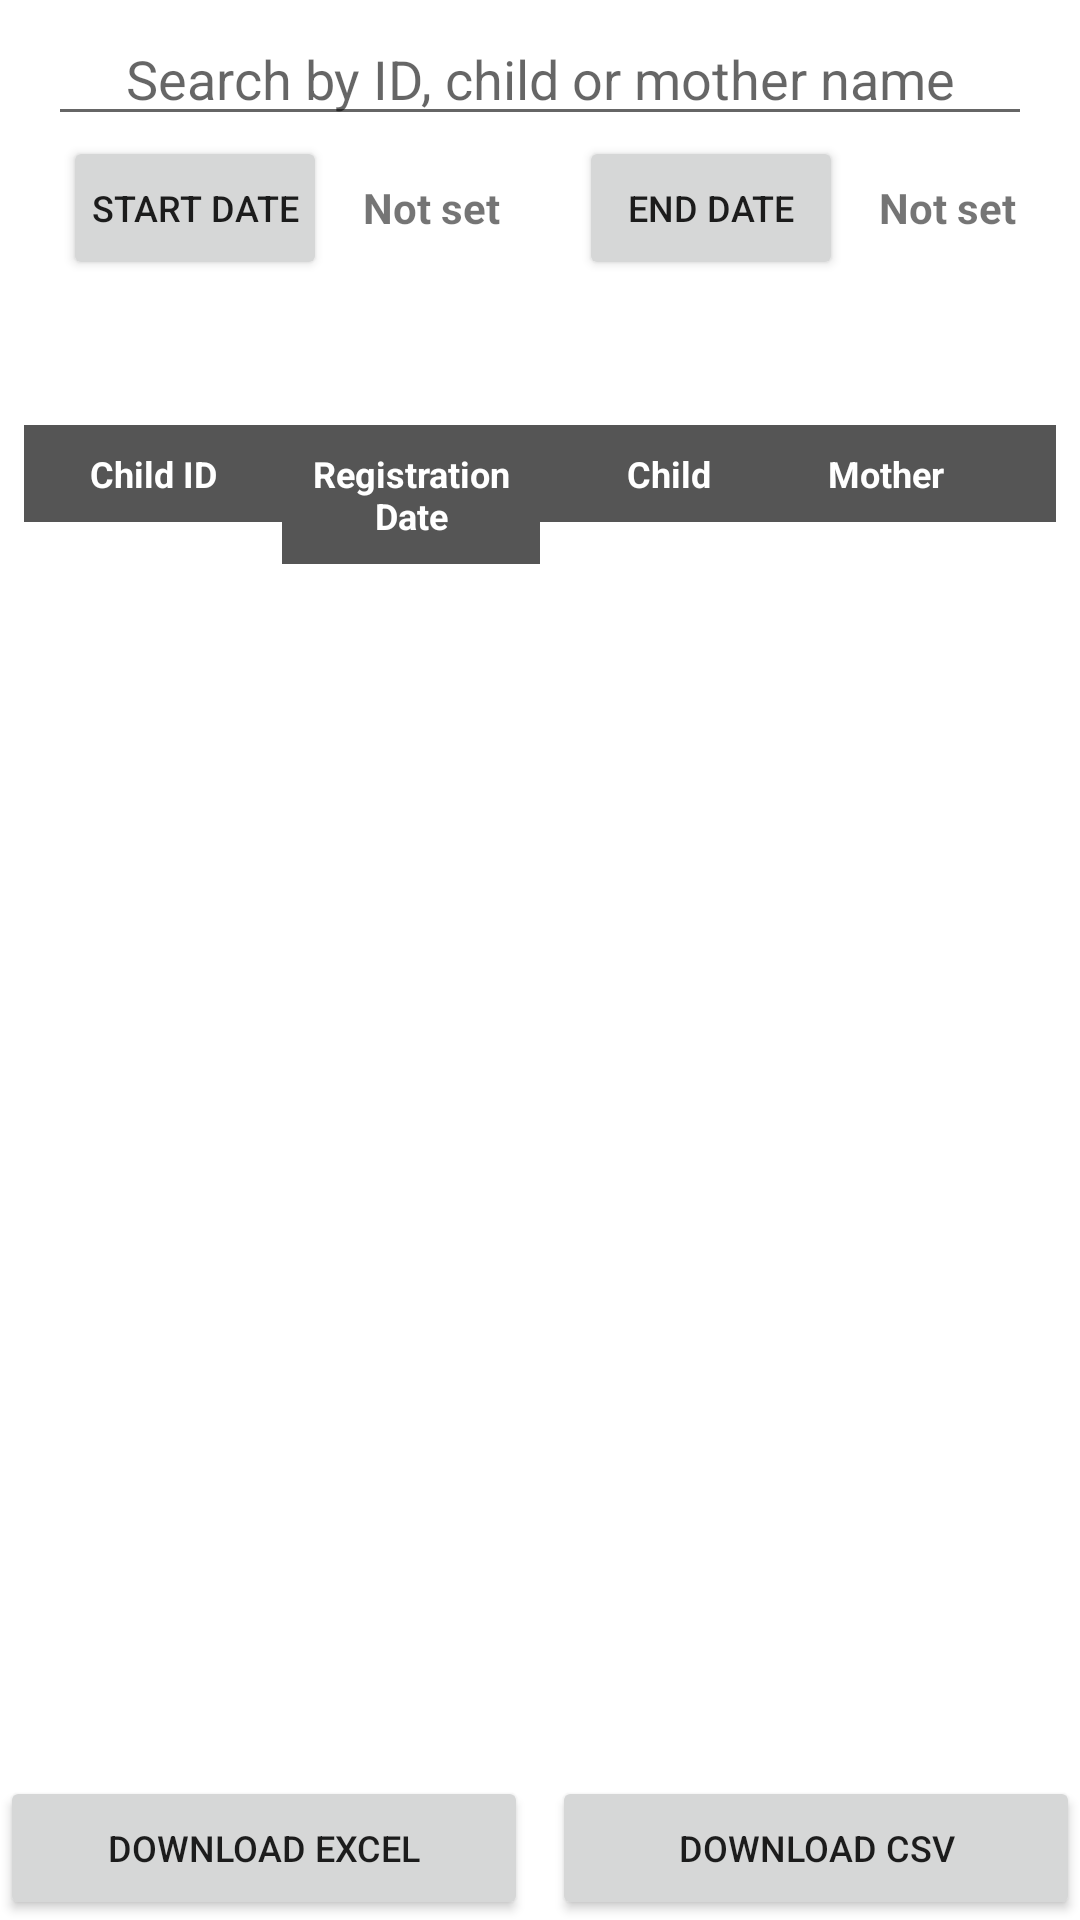

Write the Android layout XML for this screen, with the resource values it uses.
<!-- AndroidManifest.xml: application theme AppTheme -->
<!-- res/layout/fragment_registered_children.xml -->
<?xml version="1.0" encoding="utf-8"?>
<layout xmlns:tools="http://schemas.android.com/tools"
    xmlns:android="http://schemas.android.com/apk/res/android"
    xmlns:app="http://schemas.android.com/apk/res-auto">

    <androidx.constraintlayout.widget.ConstraintLayout
        android:layout_width="match_parent"
        android:layout_height="match_parent"
        android:layout_margin="@dimen/margin_8_16">

        <ProgressBar
            android:id="@+id/progressBar"
            android:layout_width="wrap_content"
            android:layout_height="wrap_content"
            android:visibility="gone"
            app:layout_constraintTop_toTopOf="parent"
            app:layout_constraintBottom_toBottomOf="parent"
            app:layout_constraintStart_toStartOf="parent"
            app:layout_constraintEnd_toEndOf="parent" />

        <EditText
            android:id="@+id/search_box"
            android:layout_width="match_parent"
            android:layout_height="wrap_content"
            android:textAlignment="center"
            android:hint="@string/registered_children_search_hint"
            android:layout_marginTop="@dimen/margin_4_8"
            android:paddingHorizontal="@dimen/padding_4_8"
            android:layout_marginHorizontal="16dp"
            app:layout_constraintEnd_toEndOf="parent"
            app:layout_constraintStart_toStartOf="parent"
            app:layout_constraintTop_toTopOf="parent"
            android:autofillHints="name"/>

        <LinearLayout
            android:id="@+id/clinic_filter_container"
            android:layout_width="match_parent"
            android:layout_height="wrap_content"
            android:layout_marginHorizontal="16dp"
            android:layout_marginTop="4dp"
            android:visibility="gone"
            app:layout_constraintTop_toBottomOf="@+id/search_box"
            app:layout_constraintStart_toStartOf="parent"
            app:layout_constraintEnd_toEndOf="parent">

            <com.google.android.material.textfield.TextInputLayout
                style="@style/Widget.MaterialComponents.TextInputLayout.OutlinedBox.Dense.ExposedDropdownMenu"
                android:layout_width="match_parent"
                android:layout_height="wrap_content"
                android:hint="@string/filter_facility_hint">

                <AutoCompleteTextView
                    android:id="@+id/dropdown_clinic_filter"
                    android:layout_width="match_parent"
                    android:layout_height="wrap_content"
                    android:inputType="none" />

            </com.google.android.material.textfield.TextInputLayout>

        </LinearLayout>

        <LinearLayout
            android:id="@+id/date_container"
            android:layout_width="match_parent"
            android:layout_height="wrap_content"
            android:orientation="horizontal"
            android:gravity="center"
            android:paddingHorizontal="@dimen/padding_8_16"
            android:baselineAligned="false"
            app:layout_constraintTop_toBottomOf="@+id/clinic_filter_container"
            app:layout_constraintStart_toStartOf="parent"
            app:layout_constraintEnd_toEndOf="parent">

            <LinearLayout
                android:id="@+id/search_container"
                android:layout_width="0dp"
                android:layout_height="wrap_content"
                android:layout_weight="1"
                android:orientation="horizontal"
                android:gravity="center"
                app:layout_constraintTop_toBottomOf="@+id/search_box"
                app:layout_constraintStart_toStartOf="parent"
                app:layout_constraintEnd_toEndOf="parent">

                <Button
                    android:id="@+id/btn_start_date"
                    android:layout_width="wrap_content"
                    android:layout_marginEnd="12dp"
                    android:paddingHorizontal="@dimen/padding_8_16"
                    android:layout_height="wrap_content"
                    android:textSize="@dimen/text_size_12_16"
                    android:text="@string/visits_overview_start_date_label"/>

                <TextView
                    android:id="@+id/label_start_date"
                    android:layout_width="wrap_content"
                    android:layout_height="wrap_content"
                    android:text="@string/visits_overview_not_set_label"
                    android:textSize="@dimen/text_size_14_18"
                    android:textStyle="bold"/>

            </LinearLayout>

            <LinearLayout
                android:id="@+id/search_container_end_date"
                android:layout_width="0dp"
                android:layout_height="wrap_content"
                android:layout_weight="1"
                android:orientation="horizontal"
                android:gravity="center"
                app:layout_constraintTop_toBottomOf="@+id/search_container"
                app:layout_constraintStart_toStartOf="parent"
                app:layout_constraintEnd_toEndOf="parent">

                <Button
                    android:id="@+id/btn_end_date"
                    android:layout_width="wrap_content"
                    android:layout_height="wrap_content"
                    android:layout_marginEnd="12dp"
                    android:paddingHorizontal="@dimen/padding_8_16"
                    android:textSize="@dimen/text_size_12_16"
                    android:text="@string/visits_overview_end_date_label"/>

                <TextView
                    android:id="@+id/label_end_date"
                    android:layout_width="wrap_content"
                    android:layout_height="wrap_content"
                    android:text="@string/not_set"
                    android:textSize="@dimen/text_size_14_18"
                    android:textStyle="bold"/>
            </LinearLayout>

        </LinearLayout>

        <LinearLayout
            android:id="@+id/total_patient_count_container"
            android:layout_width="match_parent"
            android:layout_height="wrap_content"
            android:orientation="horizontal"
            android:gravity="center_vertical"
            android:paddingVertical="@dimen/btn_padding_4_8"
            app:layout_constraintTop_toBottomOf="@id/date_container"
            app:layout_constraintStart_toStartOf="parent"
            app:layout_constraintEnd_toEndOf="parent">

            <TextView
                android:id="@+id/total_patient_count"
                android:layout_width="match_parent"
                android:layout_height="wrap_content"
                android:textSize="@dimen/text_24"
                android:textStyle="bold"
                android:textAlignment="center"/>
        </LinearLayout>

        <LinearLayout
            android:id="@+id/table_header"
            android:layout_width="match_parent"
            android:layout_height="wrap_content"
            android:orientation="horizontal"
            android:padding="8dp"
            app:layout_constraintTop_toBottomOf="@id/total_patient_count_container"
            app:layout_constraintStart_toStartOf="parent"
            app:layout_constraintEnd_toEndOf="parent">

            <TextView
                android:id="@+id/header_clientId"
                android:layout_width="0dp"
                android:layout_height="wrap_content"
                android:layout_weight="1"
                android:textSize="@dimen/text_size_12_18"
                android:text="@string/visits_overview_client_id_column_label"
                android:textStyle="bold"
                android:gravity="center"
                android:background="@color/colorTextOnLight"
                android:padding="8dp"
                android:textColor="@android:color/white" />

            <TextView
                android:id="@+id/header_clientRegistrationDate"
                android:layout_width="0dp"
                android:layout_height="wrap_content"
                android:layout_weight="1"
                android:textSize="@dimen/text_size_12_18"
                android:text="@string/children_overview_client_registration_date_column_label"
                android:textStyle="bold"
                android:gravity="center"
                android:background="@color/colorTextOnLight"
                android:padding="8dp"
                android:textColor="@android:color/white" />

            <TextView
                android:id="@+id/header_clientName"
                android:layout_width="0dp"
                android:layout_height="wrap_content"
                android:layout_weight="1"
                android:textSize="@dimen/text_size_12_18"
                android:text="@string/visits_overview_client_name_column_label_mobile"
                android:textStyle="bold"
                android:gravity="center"
                android:background="@color/colorTextOnLight"
                android:padding="8dp"
                android:textColor="@android:color/white" />

            <TextView
                android:id="@+id/header_motherFullName"
                android:layout_width="0dp"
                android:layout_height="wrap_content"
                android:layout_weight="1"
                android:textSize="@dimen/text_size_12_18"
                android:paddingEnd="35dp"
                android:text="@string/visits_overview_client_mothers_name_column_label_mobile"
                android:textStyle="bold"
                android:gravity="center"
                android:background="@color/colorTextOnLight"
                android:padding="8dp"
                android:textColor="@android:color/white"
                tools:ignore="RtlSymmetry" />

        </LinearLayout>

        <androidx.recyclerview.widget.RecyclerView
            android:id="@+id/patients_recycler_view"
            android:layout_width="0dp"
            android:layout_height="0dp"
            app:layout_constraintTop_toBottomOf="@id/table_header"
            app:layout_constraintBottom_toTopOf="@id/btn_container"
            app:layout_constraintStart_toStartOf="parent"
            app:layout_constraintEnd_toEndOf="parent"/>

        <LinearLayout
            android:id="@+id/btn_container"
            android:layout_width="match_parent"
            android:layout_height="wrap_content"
            android:orientation="horizontal"
            android:gravity="center"
            app:layout_constraintTop_toBottomOf="@id/patients_recycler_view"
            app:layout_constraintStart_toStartOf="parent"
            app:layout_constraintEnd_toEndOf="parent"
            app:layout_constraintBottom_toBottomOf="parent">

            <Button
                android:id="@+id/btn_download_excel"
                android:layout_width="0dp"
                android:layout_weight="1"
                android:layout_height="wrap_content"
                android:text="@string/visits_overview_download_excel_button_label"
                android:textSize="@dimen/text_size_12_16"
                android:layout_marginEnd="8dp"
                android:paddingVertical="@dimen/btn_padding_4_8"/>

            <Button
                android:id="@+id/btn_download_csv"
                android:layout_width="0dp"
                android:layout_weight="1"
                android:layout_height="wrap_content"
                android:text="@string/visits_overview_download_csv_button_label"
                android:textSize="@dimen/text_size_12_16"
                android:paddingVertical="@dimen/btn_padding_4_8"/>
        </LinearLayout>

    </androidx.constraintlayout.widget.ConstraintLayout>
</layout>
<!-- resources referenced by this layout -->
<resources>
  <color name="colorTextOnLight">#555555</color>
  <dimen name="btn_padding_4_8">4dp</dimen>
  <dimen name="margin_4_8">4dp</dimen>
  <dimen name="margin_8_16">8dp</dimen>
  <dimen name="padding_4_8">4dp</dimen>
  <dimen name="padding_8_16">8dp</dimen>
  <dimen name="text_24">24sp</dimen>
  <dimen name="text_size_12_16">12sp</dimen>
  <dimen name="text_size_12_18">12sp</dimen>
  <dimen name="text_size_14_18">14sp</dimen>
  <string name="children_overview_client_registration_date_column_label">Registration Date</string>
  <string name="filter_facility_hint">Facility</string>
  <string name="not_set">Not set</string>
  <string name="registered_children_search_hint">Search by ID, child or mother name</string>
  <string name="visits_overview_client_id_column_label">Child ID</string>
  <string name="visits_overview_client_mothers_name_column_label_mobile" translatable="false">Mother</string>
  <string name="visits_overview_client_name_column_label_mobile">Child</string>
  <string name="visits_overview_download_csv_button_label">Download CSV</string>
  <string name="visits_overview_download_excel_button_label">Download Excel</string>
  <string name="visits_overview_end_date_label">End Date</string>
  <string name="visits_overview_not_set_label">Not set</string>
  <string name="visits_overview_start_date_label">Start Date</string>
  <style name="AppTheme" parent="Theme.MaterialComponents.Light.DarkActionBar">
          <item name="colorPrimary">@color/colorPrimary</item>
          <item name="colorPrimaryDark">@color/colorPrimaryDark</item>
          <item name="colorAccent">@color/colorAccent</item>
          <item name="colorSecondary">@color/colorSecondary</item>
      </style>
  <color name="colorPrimary">#1E6746</color>
  <color name="colorPrimaryDark">#13422d</color>
  <color name="colorAccent">#1E6746</color>
  <color name="colorSecondary">#8CC63F</color>
</resources>
